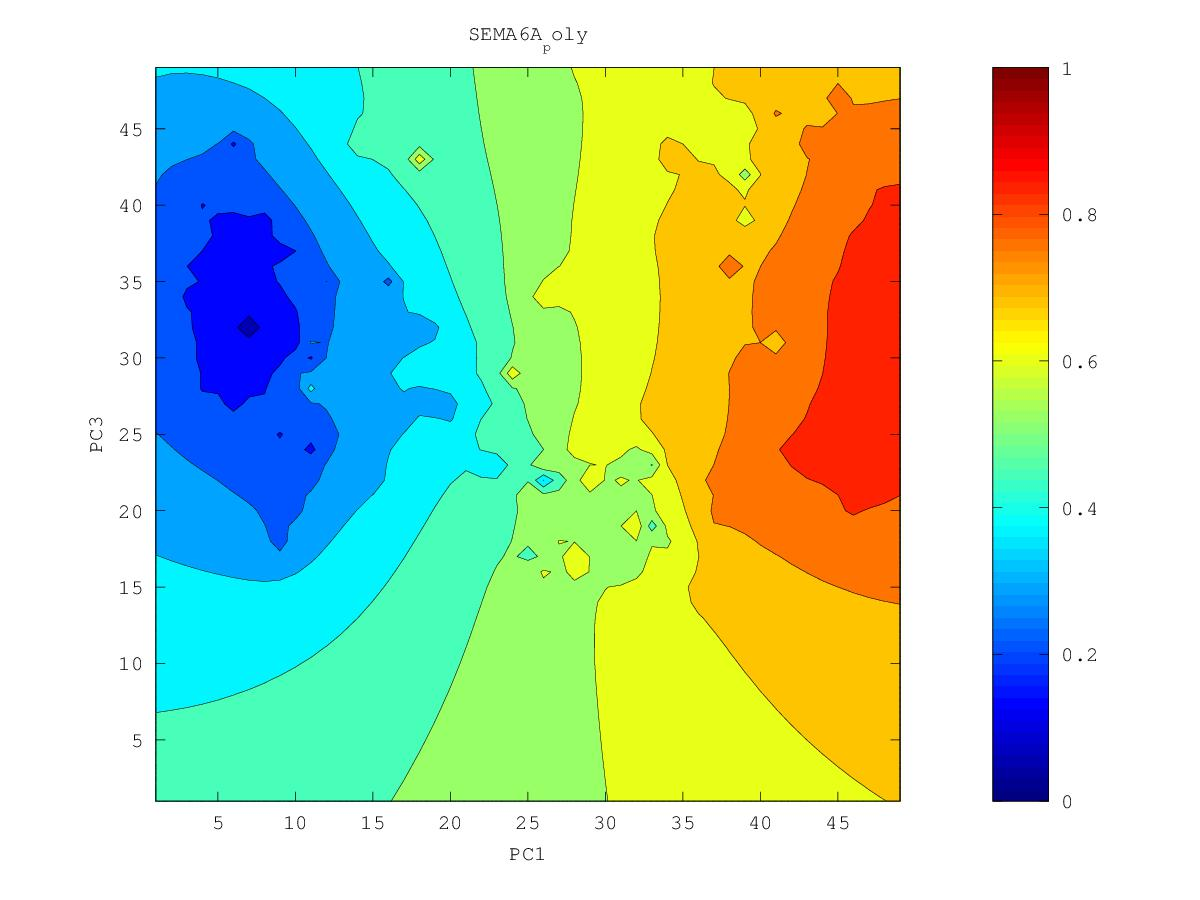

Data behind this chart, as committed beside it:
0.744516553738, 0.752734060052, 0.761527857248, 0.771176468509, 0.782149566813, 0.79492378115, 0.809029152302, 0.824700171756, 0.850777774202, 0.865046184466, 0.860743129618, 0.869449394628, 0.895476435937, 0.920630251165, 0.900292139314, 0.908943890071, 0.911872077329, 0.901458428501, 0.898620161902, 0.896011802603, 0.900593110176, 0.900390315107, 0.898316297176, 0.887299098975
0.7429, 0.7513, 0.7601, 0.7696, 0.781, 0.7963, 0.8193, 0.8254, 0.8455, 0.8495, 0.8596, 0.869, 0.8761, 0.8851, 0.8881, 0.9009, 0.8947, 0.9003, 0.9017, 0.8904, 0.8942, 0.9022, 0.9031, 0.9038
0.7412, 0.7502, 0.7587, 0.7673, 0.7778, 0.7926, 0.817, 0.8205, 0.8367, 0.839, 0.8461, 0.8635, 0.8705, 0.8679, 0.8777, 0.8998, 0.8878, 0.8896, 0.8932, 0.8879, 0.8835, 0.9127, 0.8883, 0.8944
0.7399, 0.7514, 0.7597, 0.7648, 0.7727, 0.7835, 0.7967, 0.8189, 0.8235, 0.8237, 0.8322, 0.8455, 0.8526, 0.8536, 0.8625, 0.8732, 0.8761, 0.8768, 0.8781, 0.8706, 0.8708, 0.8749, 0.8797, 0.9005
0.7381, 0.7614, 0.7744, 0.7621, 0.7669, 0.7748, 0.7843, 0.7971, 0.8043, 0.8096, 0.8203, 0.829, 0.8333, 0.8389, 0.8447, 0.8494, 0.8519, 0.8531, 0.8537, 0.8534, 0.8547, 0.8583, 0.8655, 0.874
0.7324, 0.7482, 0.757, 0.7561, 0.7626, 0.7685, 0.7721, 0.7784, 0.7857, 0.7944, 0.8111, 0.8213, 0.8186, 0.8316, 0.8344, 0.8342, 0.8358, 0.8351, 0.8362, 0.8384, 0.8409, 0.8448, 0.8541, 0.8594
0.7242, 0.7334, 0.7416, 0.7488, 0.7655, 0.7761, 0.7599, 0.7624, 0.7685, 0.7767, 0.7867, 0.795, 0.8015, 0.8114, 0.8164, 0.8243, 0.8273, 0.8182, 0.8208, 0.8296, 0.8302, 0.8326, 0.8376, 0.8435
0.7164, 0.7242, 0.735, 0.7465, 0.7468, 0.7472, 0.7429, 0.7445, 0.7499, 0.7573, 0.7661, 0.7751, 0.7834, 0.7908, 0.7964, 0.8009, 0.8015, 0.7974, 0.7949, 0.8224, 0.8253, 0.823, 0.8347, 0.8301
0.7091, 0.7154, 0.7273, 0.7704, 0.7264, 0.7226, 0.7212, 0.7219, 0.7277, 0.7351, 0.744, 0.7563, 0.7669, 0.7745, 0.7796, 0.7826, 0.7827, 0.7764, 0.7071, 0.7813, 0.8121, 0.8084, 0.8139, 0.8132
0.7034, 0.7066, 0.7069, 0.7026, 0.6961, 0.6987, 0.6952, 0.6815, 0.6989, 0.7057, 0.706, 0.7382, 0.754, 0.7617, 0.766, 0.7681, 0.7685, 0.7662, 0.7618, 0.7757, 0.7902, 0.7917, 0.7931, 0.7952
0.7037, 0.7067, 0.692, 0.6635, 0.6213, 0.676, 0.6754, 0.5614, 0.6773, 0.6856, 0.642, 0.7441, 0.7484, 0.755, 0.7559, 0.7558, 0.7563, 0.7573, 0.7604, 0.7708, 0.8292, 0.778, 0.777, 0.7785
0.7066, 0.7261, 0.6845, 0.6597, 0.6397, 0.6704, 0.6774, 0.6765, 0.6882, 0.6997, 0.7135, 0.7413, 0.744, 0.8134, 0.7487, 0.7441, 0.7442, 0.746, 0.7495, 0.7559, 0.7626, 0.762, 0.7622, 0.7635
0.6823, 0.6841, 0.6768, 0.67, 0.6687, 0.675, 0.6807, 0.6858, 0.6942, 0.708, 0.7285, 0.728, 0.7315, 0.7373, 0.7337, 0.7312, 0.7314, 0.7331, 0.7361, 0.7401, 0.7442, 0.7474, 0.7496, 0.7509
0.6662, 0.6687, 0.669, 0.6693, 0.6722, 0.6774, 0.682, 0.6862, 0.6931, 0.707, 0.7397, 0.7241, 0.7211, 0.7193, 0.718, 0.7174, 0.7179, 0.7194, 0.722, 0.7255, 0.7303, 0.7374, 0.7434, 0.7447
0.6539, 0.658, 0.6611, 0.6648, 0.6712, 0.6825, 0.6866, 0.6838, 0.6872, 0.6954, 0.7072, 0.747, 0.7162, 0.7061, 0.7039, 0.7034, 0.7039, 0.7053, 0.7075, 0.711, 0.7169, 0.7318, 0.7592, 0.7572
0.6432, 0.6486, 0.653, 0.6581, 0.6666, 0.6953, 0.7, 0.6781, 0.6784, 0.6834, 0.691, 0.7012, 0.6974, 0.6918, 0.6897, 0.6892, 0.6896, 0.6907, 0.6927, 0.6958, 0.7011, 0.7105, 0.7228, 0.7402
0.6343, 0.64, 0.6445, 0.6493, 0.6559, 0.6654, 0.6688, 0.6664, 0.6677, 0.6715, 0.6759, 0.6788, 0.6785, 0.6767, 0.6754, 0.6749, 0.675, 0.6758, 0.6773, 0.6798, 0.6837, 0.69, 0.706, 0.7134
0.6281, 0.6325, 0.6358, 0.6394, 0.6436, 0.6481, 0.6512, 0.6533, 0.6563, 0.661, 0.6654, 0.6659, 0.664, 0.6623, 0.6611, 0.6605, 0.6603, 0.6606, 0.6616, 0.6632, 0.6658, 0.6694, 0.6736, 0.6695
0.6257, 0.6264, 0.6274, 0.6293, 0.6318, 0.6347, 0.6375, 0.6404, 0.6448, 0.653, 0.6704, 0.6602, 0.6517, 0.6486, 0.6472, 0.6462, 0.6456, 0.6454, 0.6456, 0.6465, 0.648, 0.6502, 0.6525, 0.6521
0.6316, 0.6214, 0.6188, 0.619, 0.6203, 0.6222, 0.6245, 0.6274, 0.6319, 0.6413, 0.6755, 0.6499, 0.6384, 0.6353, 0.6339, 0.6326, 0.6313, 0.6301, 0.6295, 0.6296, 0.6305, 0.6326, 0.6376, 0.665
0.6353, 0.6137, 0.6091, 0.6082, 0.6087, 0.6098, 0.6115, 0.6138, 0.6171, 0.622, 0.6271, 0.6259, 0.6232, 0.6225, 0.6223, 0.6206, 0.6177, 0.6151, 0.6134, 0.6126, 0.6129, 0.6146, 0.6197, 0.6346
0.6069, 0.6009, 0.5978, 0.5968, 0.5967, 0.5973, 0.5983, 0.5997, 0.6016, 0.604, 0.606, 0.6069, 0.6082, 0.6118, 0.6169, 0.6132, 0.6058, 0.6003, 0.597, 0.5953, 0.5947, 0.5954, 0.5982, 0.6066
0.5888, 0.5872, 0.5857, 0.5848, 0.5845, 0.5845, 0.5848, 0.5854, 0.5863, 0.5874, 0.5885, 0.59, 0.5932, 0.6027, 0.6576, 0.6165, 0.5955, 0.5853, 0.5802, 0.5777, 0.5763, 0.5754, 0.5752, 0.5758
0.5751, 0.5744, 0.5735, 0.5727, 0.572, 0.5716, 0.5713, 0.5711, 0.5711, 0.5713, 0.5718, 0.573, 0.5761, 0.5847, 0.606, 0.6601, 0.584, 0.5683, 0.5624, 0.5604, 0.5591, 0.556, 0.5525, 0.5488
0.5629, 0.5623, 0.5615, 0.5605, 0.5596, 0.5587, 0.5578, 0.5569, 0.5561, 0.5554, 0.5549, 0.5552, 0.5567, 0.5608, 0.5689, 0.5765, 0.5586, 0.5472, 0.5429, 0.545, 0.5505, 0.5388, 0.5301, 0.5249
0.5515, 0.5507, 0.5497, 0.5485, 0.5473, 0.5459, 0.5444, 0.5428, 0.5411, 0.5394, 0.5379, 0.5368, 0.5364, 0.5367, 0.5371, 0.5351, 0.5289, 0.5226, 0.52, 0.527, 0.6579, 0.5187, 0.5046, 0.5022
0.5405, 0.5394, 0.5382, 0.5368, 0.5353, 0.5335, 0.5314, 0.529, 0.5263, 0.5235, 0.5208, 0.5183, 0.516, 0.5137, 0.5108, 0.5067, 0.5012, 0.4956, 0.4921, 0.4928, 0.4931, 0.4774, 0.4663, 0.475
0.5296, 0.5284, 0.527, 0.5255, 0.5238, 0.5218, 0.5191, 0.5158, 0.5119, 0.5079, 0.5038, 0.4998, 0.4959, 0.4917, 0.4869, 0.4811, 0.4741, 0.4663, 0.4592, 0.4568, 0.4539, 0.4349, 0.3947, 0.4451
0.519, 0.5175, 0.5161, 0.5146, 0.5132, 0.5114, 0.5084, 0.5038, 0.4982, 0.4925, 0.4869, 0.4815, 0.476, 0.4703, 0.464, 0.4563, 0.4467, 0.4345, 0.4119, 0.4143, 0.424, 0.4142, 0.4052, 0.4156
0.5084, 0.5068, 0.5054, 0.5043, 0.5038, 0.5036, 0.5015, 0.4945, 0.4856, 0.4775, 0.4701, 0.4632, 0.4564, 0.4494, 0.4417, 0.4324, 0.4191, 0.3978, 0.3846, 0.3934, 0.4017, 0.3827, 0.3311, 0.3562
0.4979, 0.4962, 0.4949, 0.4943, 0.4954, 0.5013, 0.51, 0.4909, 0.4738, 0.4624, 0.4532, 0.4449, 0.4368, 0.4286, 0.42, 0.4098, 0.3939, 0.3534, 0.3683, 0.3879, 0.3903, 0.3683, 0.2978, 0.3719
0.4873, 0.4856, 0.4843, 0.4839, 0.4859, 0.4979, 0.6537, 0.4864, 0.4603, 0.4466, 0.436, 0.4264, 0.4169, 0.4071, 0.3976, 0.3886, 0.3748, 0.3086, 0.3582, 0.381, 0.4069, 0.3584, 0.3509, 0.3693
0.4766, 0.4748, 0.4735, 0.4731, 0.4741, 0.4772, 0.4778, 0.4609, 0.4431, 0.4295, 0.4182, 0.4077, 0.3968, 0.3837, 0.3688, 0.3665, 0.3614, 0.3487, 0.336, 0.3663, 0.406, 0.3687, 0.3523, 0.3493
0.4658, 0.4639, 0.4627, 0.4628, 0.4646, 0.4639, 0.454, 0.4393, 0.4246, 0.4116, 0.3999, 0.3889, 0.3773, 0.3613, 0.2624, 0.3442, 0.348, 0.3416, 0.3262, 0.3481, 0.3579, 0.3546, 0.3447, 0.3107
0.4549, 0.4528, 0.4515, 0.4529, 0.4633, 0.4837, 0.445, 0.4221, 0.4064, 0.3931, 0.3812, 0.37, 0.3589, 0.3469, 0.3355, 0.3341, 0.3341, 0.3325, 0.332, 0.3355, 0.3387, 0.3387, 0.3364, 0.3351
0.4439, 0.4412, 0.4391, 0.4398, 0.452, 0.4952, 0.4297, 0.404, 0.3876, 0.3739, 0.3617, 0.3503, 0.3395, 0.3296, 0.322, 0.3185, 0.3174, 0.3173, 0.3182, 0.32, 0.3213, 0.322, 0.3223, 0.3219
0.4331, 0.4294, 0.4256, 0.4228, 0.4217, 0.4171, 0.4008, 0.3831, 0.3677, 0.3539, 0.3411, 0.3292, 0.3181, 0.307, 0.2976, 0.2964, 0.2969, 0.2982, 0.3006, 0.3028, 0.3024, 0.3018, 0.3053, 0.3017
0.4226, 0.4176, 0.4119, 0.4058, 0.3988, 0.3894, 0.3765, 0.3619, 0.3472, 0.3328, 0.3191, 0.3062, 0.2945, 0.2813, 0.2058, 0.27, 0.2729, 0.2759, 0.2833, 0.2862, 0.2891, 0.286, 0.2917, 0.2767
0.4129, 0.4063, 0.3988, 0.3902, 0.3804, 0.369, 0.3558, 0.3414, 0.3262, 0.3108, 0.2954, 0.28, 0.267, 0.2595, 0.2507, 0.2476, 0.2431, 0.2457, 0.2897, 0.1984, 0.2951, 0.3906, 0.2786, 0.2551
0.4038, 0.3958, 0.3865, 0.3758, 0.3639, 0.3508, 0.3367, 0.3214, 0.3049, 0.2873, 0.2694, 0.2493, 0.2056, 0.2342, 0.2323, 0.2188, 0.2016, 0.192, 0.1791, 0.2401, 0.2809, 0.2517, 0.2489, 0.2435
0.3954, 0.3861, 0.3751, 0.3623, 0.3481, 0.3331, 0.3178, 0.3013, 0.283, 0.261, 0.2375, 0.2219, 0.1896, 0.2122, 0.2095, 0.1948, 0.1804, 0.1672, 0.1619, 0.1901, 0.2244, 0.2317, 0.2318, 0.2333
0.388, 0.3775, 0.3649, 0.3496, 0.3314, 0.313, 0.2979, 0.279, 0.2589, 0.2367, 0.1782, 0.191, 0.1763, 0.2001, 0.193, 0.1957, 0.1833, 0.1657, 0.1566, 0.1677, 0.1876, 0.2031, 0.2121, 0.2257
0.3816, 0.3704, 0.3565, 0.3384, 0.3125, 0.2745, 0.2756, 0.259, 0.2292, 0.2291, 0.1992, 0.1884, 0.1793, 0.189, 0.1953, 0.1823, 0.1544, 0.04754, 0.1664, 0.1619, 0.1747, 0.1957, 0.2146, 0.2278
0.3764, 0.365, 0.3507, 0.3318, 0.3019, 0.1937, 0.2629, 0.2588, 0.2435, 0.2247, 0.1869, 0.1701, 0.1602, 0.1923, 0.1939, 0.1748, 0.1447, 0.1573, 0.1773, 0.1779, 0.1666, 0.1955, 0.1935, 0.2197
0.3724, 0.3615, 0.348, 0.3309, 0.3088, 0.2847, 0.2719, 0.2507, 0.2326, 0.2217, 0.1946, 0.2005, 0.2021, 0.2026, 0.199, 0.1601, 0.1767, 0.1612, 0.1842, 0.1773, 0.1288, 0.2015, 0.2158, 0.2186
0.3696, 0.3598, 0.3476, 0.3328, 0.3159, 0.298, 0.2792, 0.253, 0.2347, 0.2032, 0.2162, 0.2172, 0.2062, 0.1962, 0.2041, 0.1992, 0.1973, 0.1853, 0.1979, 0.195, 0.2038, 0.2032, 0.2198, 0.2367
0.3681, 0.3595, 0.3486, 0.3358, 0.3213, 0.3052, 0.286, 0.2544, 0.2364, 0.2411, 0.2353, 0.2317, 0.2227, 0.2066, 0.2137, 0.1979, 0.2101, 0.2173, 0.2204, 0.2232, 0.2265, 0.2287, 0.2379, 0.2517
0.3681, 0.3604, 0.3506, 0.3393, 0.3265, 0.3123, 0.2956, 0.2743, 0.2609, 0.2548, 0.2274, 0.2403, 0.2418, 0.2378, 0.2352, 0.231, 0.2325, 0.2366, 0.2392, 0.2415, 0.243, 0.2424, 0.2489, 0.2637
0.3696, 0.3624, 0.3535, 0.3434, 0.3322, 0.3199, 0.3068, 0.2933, 0.2818, 0.2705, 0.2535, 0.2563, 0.2582, 0.2562, 0.2539, 0.2522, 0.2523, 0.2537, 0.2554, 0.2569, 0.2569, 0.244, 0.2471, 0.2745
